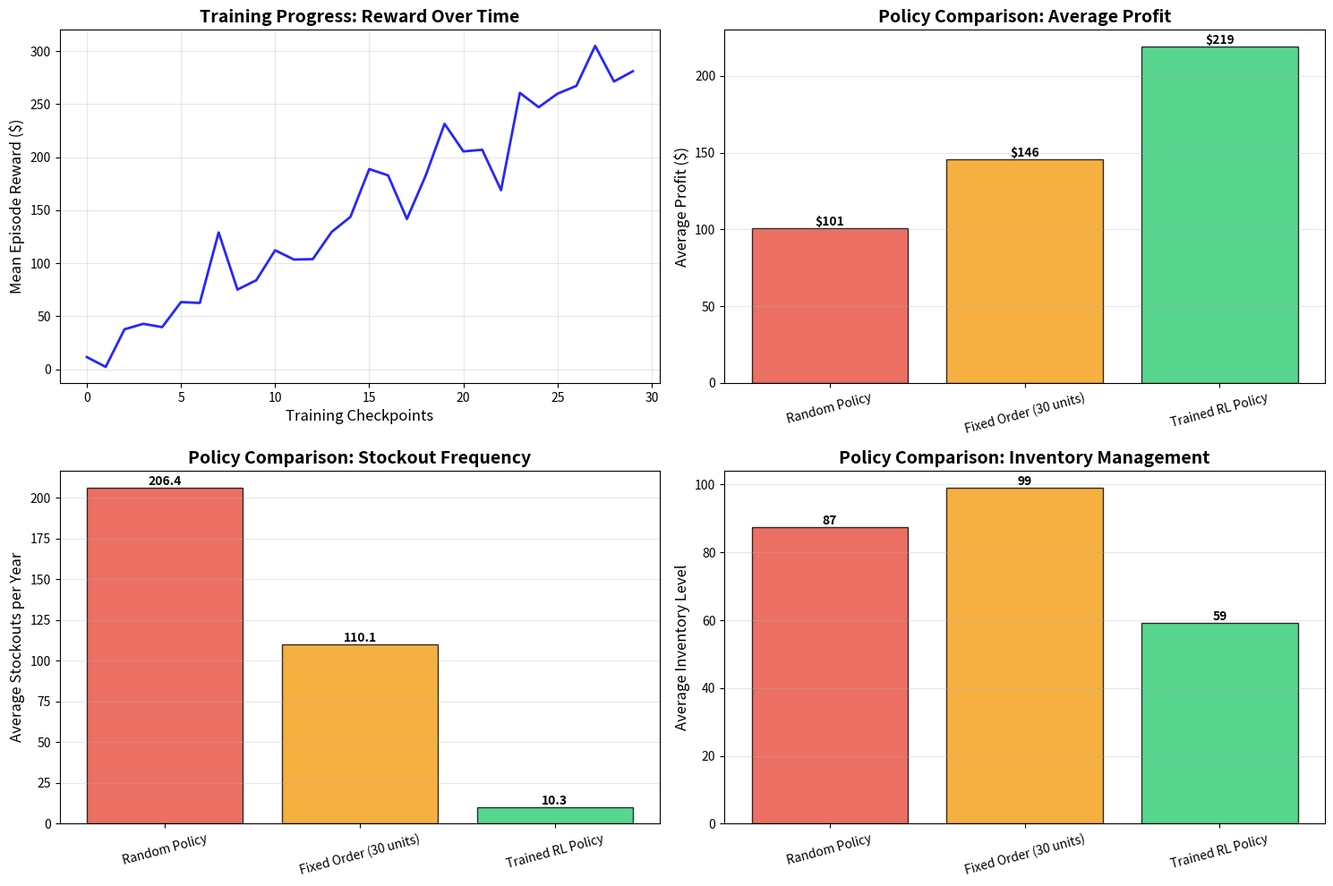

Write Python code to recreate this figure.
"""Visualization helper that mirrors the plotting style in InventoryEnv.py

Creates a class `visulisor` that accepts training rewards and policy comparison
results and produces comparison figures (average profit, stockouts, inventory)
and training reward curves. It can load policy comparison results from JSON
or accept them as dictionaries.

The class intentionally follows the aesthetics used in InventoryEnv.plot_results.

Usage:
    from visulizations import visulisor
    v = visulisor()
    v.compare_and_plot(training_rewards, policy_comparison, out_path='myplot.png')

"""
from typing import Dict, Any, Optional
import json
import numpy as np
import matplotlib.pyplot as plt


class visulisor:
    """Visualization helper.

    Args:
        training_rewards: optional list of training checkpoint rewards (mean episode reward per checkpoint)
        policy_comparison: optional dict mapping policy name -> results dict, where each results dict
            must have lists under keys: 'rewards', 'stockouts', 'inventory_levels'
    """

    def __init__(self, training_rewards: Optional[list] = None, policy_comparison: Optional[Dict[str, Dict]] = None):
        self.training_rewards = [] if training_rewards is None else list(training_rewards)
        self.policy_comparison = {} if policy_comparison is None else dict(policy_comparison)

    @staticmethod
    def load_policy_comparison_from_json(path: str) -> Dict[str, Dict[str, list]]:
        """Load a saved policy comparison JSON file.

        Expected JSON structure:
        {
            "Random Policy": {"rewards": [...], "stockouts": [...], "inventory_levels": [...]},
            "Fixed Order (30 units)": { ... },
            "Trained RL Policy": { ... }
        }
        """
        with open(path, 'r') as f:
            data = json.load(f)
        return data

    def set_training_rewards(self, rewards: list):
        self.training_rewards = list(rewards)

    def set_policy_comparison(self, policy_comparison: Dict[str, Dict[str, list]]):
        # Basic validation
        for name, results in policy_comparison.items():
            if not all(k in results for k in ('rewards', 'stockouts', 'inventory_levels')):
                raise ValueError(f"Policy '{name}' missing required keys. Expected 'rewards','stockouts','inventory_levels'.")
        self.policy_comparison = dict(policy_comparison)

    def compare_and_plot(self, out_path: str = 'inventory_training_results.png', show: bool = False):
        """Create the same 2x2 visualization as InventoryEnv.plot_results.

        - Top-left: Training progress (if available)
        - Top-right: Average profit bar chart by policy
        - Bottom-left: Average stockouts bar chart
        - Bottom-right: Average inventory bar chart

        Saves the figure to `out_path`. If show=True, also calls plt.show().
        """
        policy_comparison = self.policy_comparison

        # Prepare figure layout
        if policy_comparison:
            fig, axes = plt.subplots(2, 2, figsize=(15, 10))
            axes = axes.flatten()
        else:
            fig, axes = plt.subplots(1, 2, figsize=(15, 5))
            axes = list(axes) + [None, None]

        # Plot 1: Training progress
        if len(self.training_rewards) > 0 and axes[0] is not None:
            axes[0].plot(self.training_rewards, linewidth=2, color='blue', alpha=0.85)
            axes[0].set_xlabel('Training Checkpoints', fontsize=12)
            axes[0].set_ylabel('Mean Episode Reward ($)', fontsize=12)
            axes[0].set_title('Training Progress: Reward Over Time', fontsize=14, fontweight='bold')
            axes[0].grid(True, alpha=0.3)
        else:
            if axes[0] is not None:
                axes[0].text(0.5, 0.5, 'Training rewards not provided', ha='center', va='center', fontsize=12)
                axes[0].set_xticks([])
                axes[0].set_yticks([])

        # Plot policy comparisons if provided
        if policy_comparison and axes[1] is not None:
            policy_names = list(policy_comparison.keys())
            avg_rewards = [np.mean(policy_comparison[p]['rewards']) for p in policy_names]
            colors = ['#e74c3c', '#f39c12', '#2ecc71']

            bars = axes[1].bar(policy_names, avg_rewards, color=colors[:len(policy_names)], alpha=0.8, edgecolor='black')
            axes[1].set_ylabel('Average Profit ($)', fontsize=12)
            axes[1].set_title('Policy Comparison: Average Profit', fontsize=14, fontweight='bold')
            axes[1].grid(True, alpha=0.3, axis='y')
            axes[1].tick_params(axis='x', rotation=15)

            for bar, val in zip(bars, avg_rewards):
                height = bar.get_height()
                axes[1].text(bar.get_x() + bar.get_width() / 2., height, f'${val:.0f}', ha='center', va='bottom', fontsize=10, fontweight='bold')

            # Stockouts
            avg_stockouts = [np.mean(policy_comparison[p]['stockouts']) for p in policy_names]
            bars = axes[2].bar(policy_names, avg_stockouts, color=colors[:len(policy_names)], alpha=0.8, edgecolor='black')
            axes[2].set_ylabel('Average Stockouts per Year', fontsize=12)
            axes[2].set_title('Policy Comparison: Stockout Frequency', fontsize=14, fontweight='bold')
            axes[2].grid(True, alpha=0.3, axis='y')
            axes[2].tick_params(axis='x', rotation=15)
            for bar, val in zip(bars, avg_stockouts):
                height = bar.get_height()
                axes[2].text(bar.get_x() + bar.get_width() / 2., height, f'{val:.1f}', ha='center', va='bottom', fontsize=10, fontweight='bold')

            # Inventory
            avg_inventory = [np.mean(policy_comparison[p]['inventory_levels']) for p in policy_names]
            bars = axes[3].bar(policy_names, avg_inventory, color=colors[:len(policy_names)], alpha=0.8, edgecolor='black')
            axes[3].set_ylabel('Average Inventory Level', fontsize=12)
            axes[3].set_title('Policy Comparison: Inventory Management', fontsize=14, fontweight='bold')
            axes[3].grid(True, alpha=0.3, axis='y')
            axes[3].tick_params(axis='x', rotation=15)
            for bar, val in zip(bars, avg_inventory):
                height = bar.get_height()
                axes[3].text(bar.get_x() + bar.get_width() / 2., height, f'{val:.0f}', ha='center', va='bottom', fontsize=10, fontweight='bold')
        else:
            if axes[1] is not None:
                axes[1].text(0.5, 0.5, 'No policy comparison data available', ha='center', va='center', fontsize=12)
                axes[1].set_xticks([])
                axes[1].set_yticks([])

        plt.tight_layout()
        plt.savefig(out_path, dpi=150, bbox_inches='tight')
        print(f"\n✓ Plot saved as '{out_path}'")
        if show:
            plt.show()
        plt.close(fig)

    def quick_demo(self, out_path: str = 'vis_demo.png'):
        """Generate a quick synthetic demo plot and save it.

        Useful for smoke-testing the plotting pipeline.
        """
        # Create synthetic training rewards and policy comparison data
        if len(self.training_rewards) == 0:
            self.training_rewards = list(np.linspace(10, 300, num=30) + np.random.randn(30) * 20)

        if not self.policy_comparison:
            self.policy_comparison = {
                'Random Policy': {
                    'rewards': list(np.random.normal(100, 50, size=10)),
                    'stockouts': list(np.random.normal(200, 50, size=10)),
                    'inventory_levels': list(np.random.normal(80, 20, size=10))
                },
                'Fixed Order (30 units)': {
                    'rewards': list(np.random.normal(150, 40, size=10)),
                    'stockouts': list(np.random.normal(120, 40, size=10)),
                    'inventory_levels': list(np.random.normal(90, 15, size=10))
                },
                'Trained RL Policy': {
                    'rewards': list(np.random.normal(220, 30, size=10)),
                    'stockouts': list(np.random.normal(10, 5, size=10)),
                    'inventory_levels': list(np.random.normal(60, 10, size=10))
                }
            }

        self.compare_and_plot(out_path=out_path, show=False)


if __name__ == '__main__':
    # Quick smoke demo to validate the visualizer
    v = visulisor()
    print('Running quick visualization demo...')
    v.quick_demo(out_path='vis_demo.png')
    print('Saved sample visualization to vis_demo.png')
